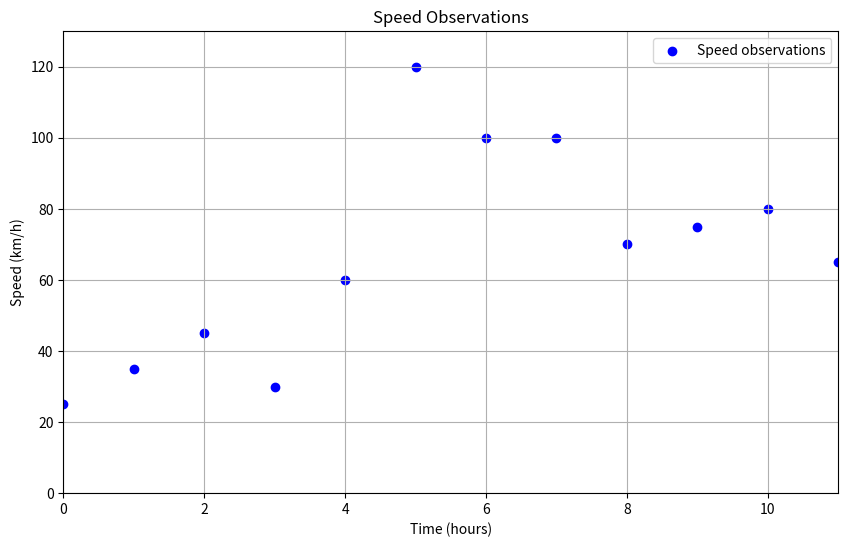
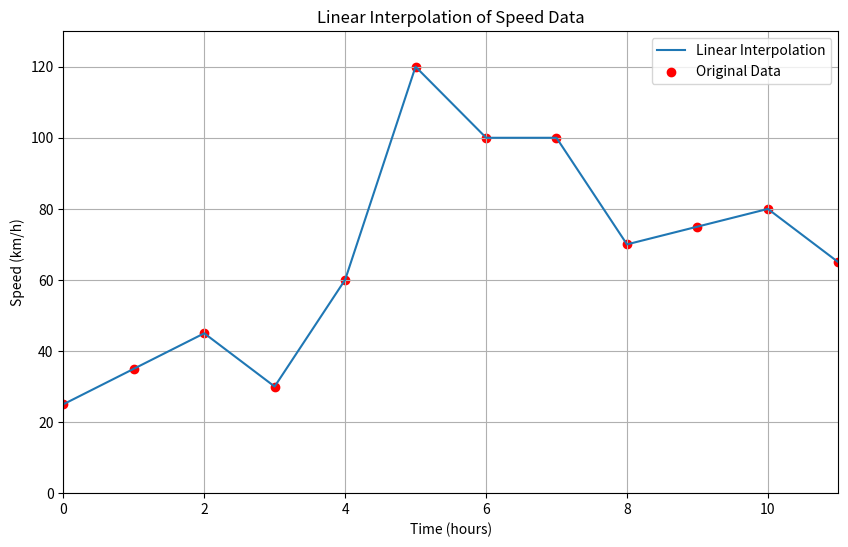
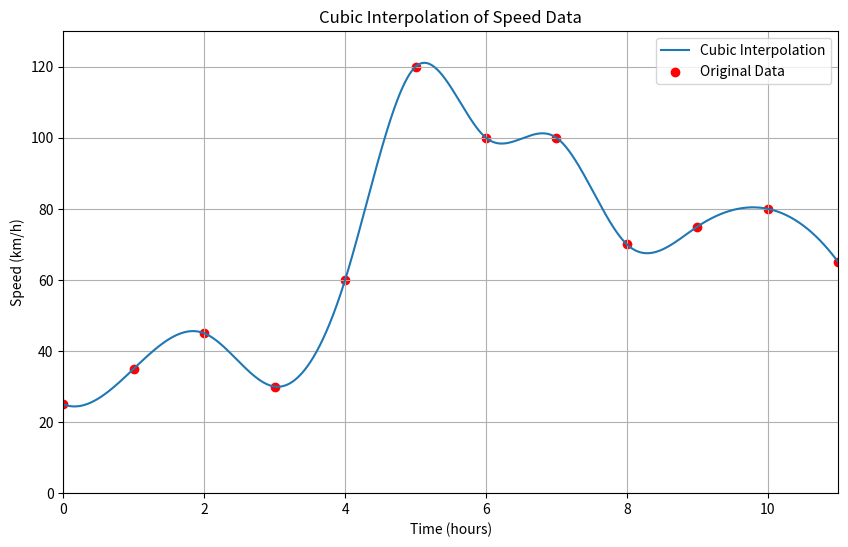
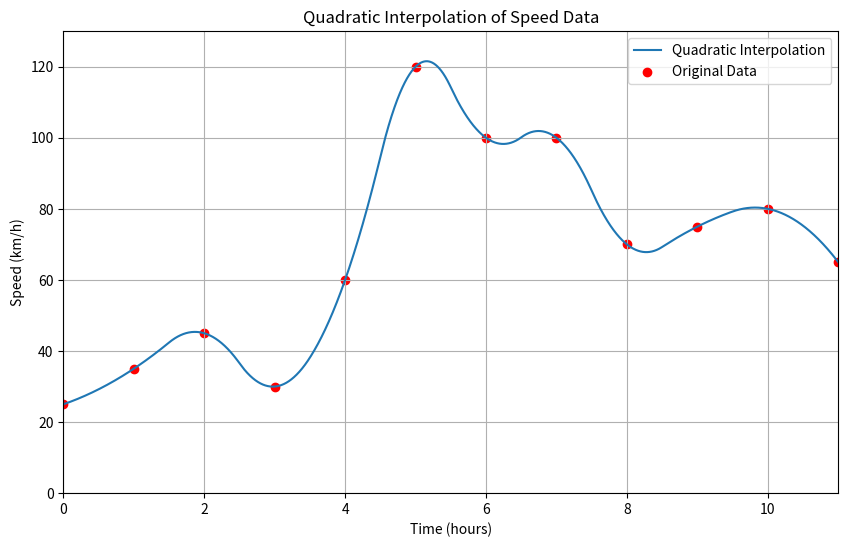

Generate these figures, in order, with matplotlib:
import matplotlib.pyplot as plt
import numpy as np
from scipy.integrate import quad
from scipy.interpolate import interp1d


def generate_time_vector(start: float = 0, end: float = 11, num_points: int = 12) -> np.ndarray:
    return np.linspace(start, end, num_points)


def plot_observations(
    time: np.ndarray,
    speed: np.ndarray,
    xlim: tuple[float, float] = (0, 11),
    ylim: tuple[float, float] = (0, 130),
) -> None:
    plt.figure(figsize=(10, 6))
    plt.scatter(time, speed, color="blue", label="Speed observations")
    plt.xlim(*xlim)
    plt.ylim(*ylim)
    plt.grid(True)
    plt.title("Speed Observations")
    plt.xlabel("Time (hours)")
    plt.ylabel("Speed (km/h)")
    plt.legend()
    plt.show()


def interpolate_and_plot(
    time: np.ndarray,
    speed: np.ndarray,
    kind: str = "cubic",
    num_points: int = 10000,
    xlim: tuple[float, float] = (0, 11),
    ylim: tuple[float, float] = (0, 130),
) -> None:
    interp_func = interp1d(time, speed, kind=kind)
    dense_time = np.linspace(time[0], time[-1], num_points)
    dense_speed = interp_func(dense_time)

    plt.figure(figsize=(10, 6))
    plt.plot(dense_time, dense_speed, label=f"{kind.capitalize()} Interpolation")
    plt.scatter(time, speed, color="red", label="Original Data")
    plt.xlim(*xlim)
    plt.ylim(*ylim)
    plt.grid(True)
    plt.title(f"{kind.capitalize()} Interpolation of Speed Data")
    plt.xlabel("Time (hours)")
    plt.ylabel("Speed (km/h)")
    plt.legend()
    plt.show()

    integral, _ = quad(interp_func, time[0], time[-1])


if __name__ == "__main__":
    speed = np.array([25, 35, 45, 30, 60, 120, 100, 100, 70, 75, 80, 65])
    time = generate_time_vector()

    # Plot original observations
    plot_observations(time, speed)

    # Interpolation and integration
    for kind in ["linear", "cubic", "quadratic"]:
        interpolate_and_plot(time, speed, kind=kind)
